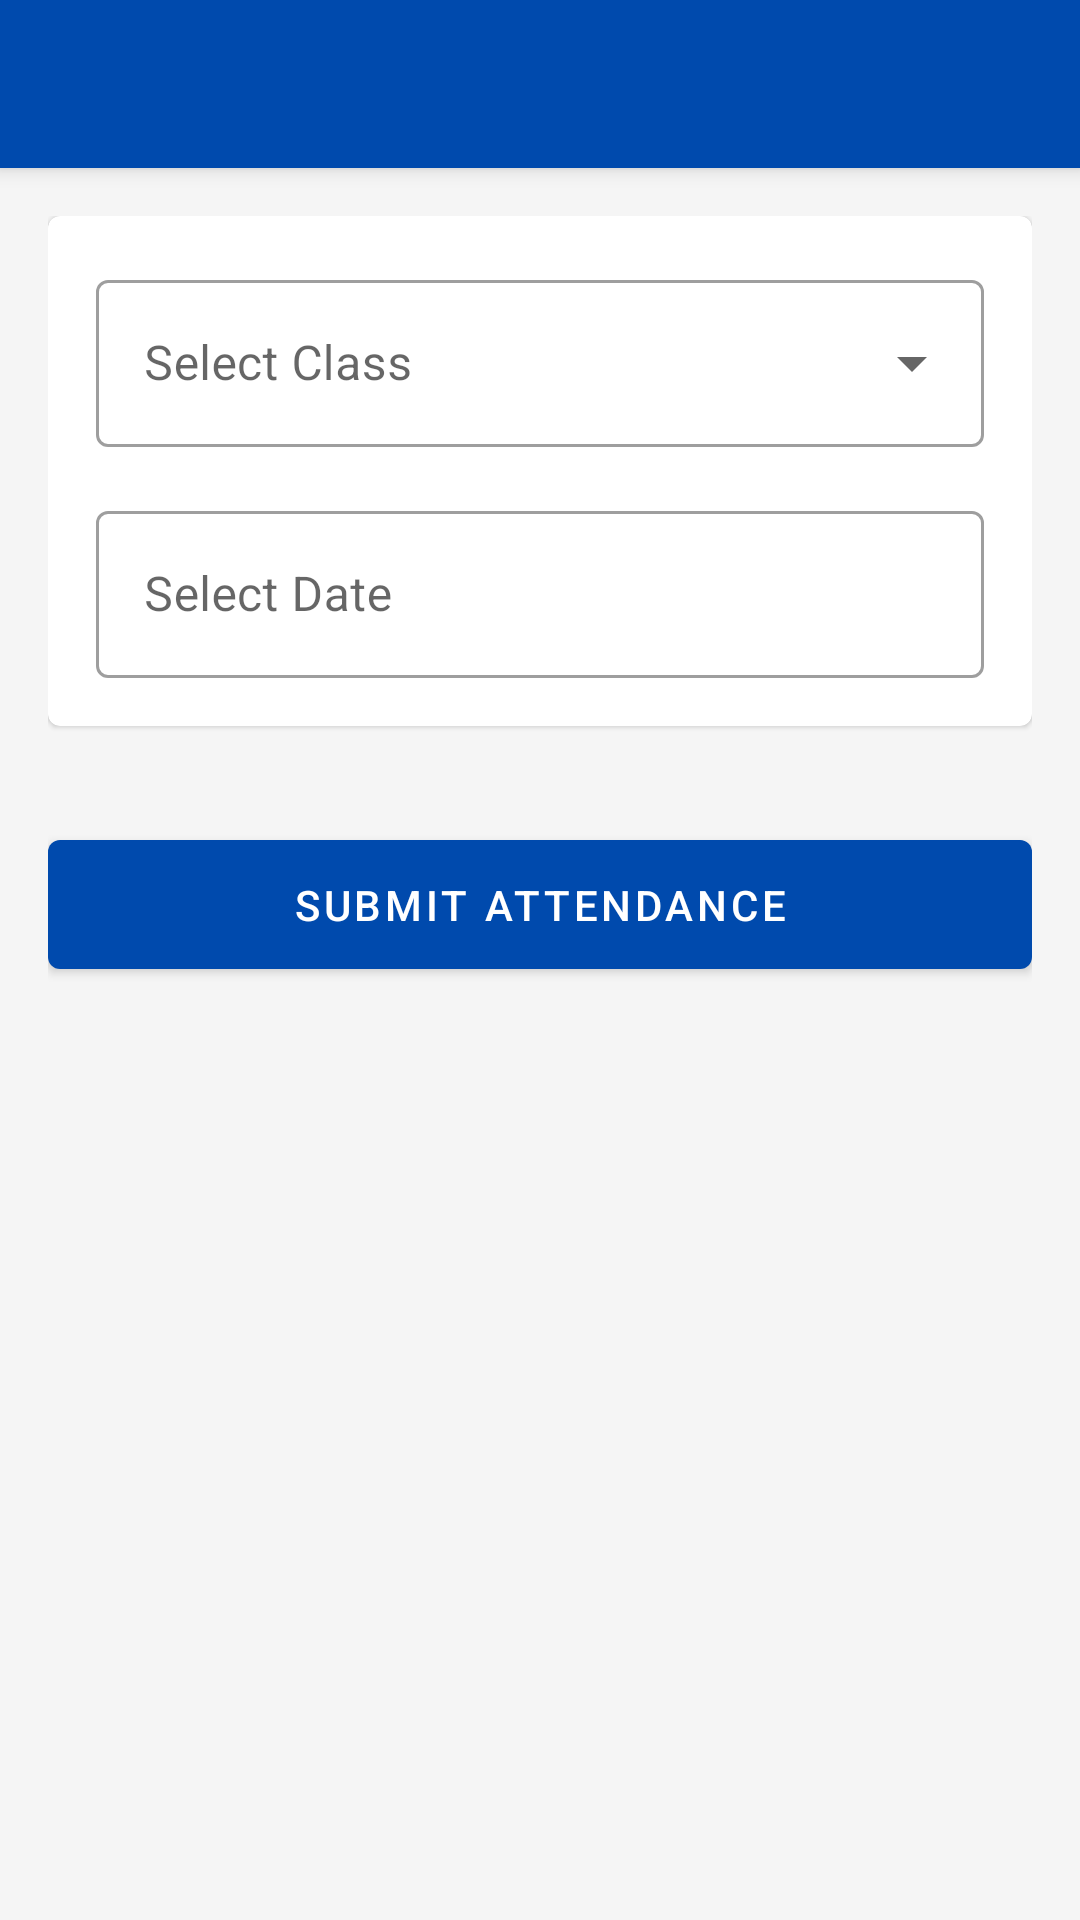

Write the Android layout XML for this screen, with the resource values it uses.
<!-- AndroidManifest.xml: application theme Theme.AttendWisePro -->
<!-- res/layout/activity_mark_attendance.xml -->
<?xml version="1.0" encoding="utf-8"?>
<androidx.coordinatorlayout.widget.CoordinatorLayout xmlns:android="http://schemas.android.com/apk/res/android"
    xmlns:app="http://schemas.android.com/apk/res-auto"
    android:layout_width="match_parent"
    android:layout_height="match_parent">

    <com.google.android.material.appbar.AppBarLayout
        android:layout_width="match_parent"
        android:layout_height="wrap_content">

        <androidx.appcompat.widget.Toolbar
            android:id="@+id/toolbar"
            android:layout_width="match_parent"
            android:layout_height="?attr/actionBarSize"
            android:background="?attr/colorPrimary"
            android:theme="@style/ThemeOverlay.MaterialComponents.Dark.ActionBar"/>

    </com.google.android.material.appbar.AppBarLayout>

    <androidx.core.widget.NestedScrollView
        android:layout_width="match_parent"
        android:layout_height="match_parent"
        app:layout_behavior="@string/appbar_scrolling_view_behavior">

        <LinearLayout
            android:layout_width="match_parent"
            android:layout_height="wrap_content"
            android:orientation="vertical"
            android:padding="16dp">

            <com.google.android.material.card.MaterialCardView
                android:layout_width="match_parent"
                android:layout_height="wrap_content"
                android:layout_marginBottom="16dp">

                <LinearLayout
                    android:layout_width="match_parent"
                    android:layout_height="wrap_content"
                    android:orientation="vertical"
                    android:padding="16dp">

                    <com.google.android.material.textfield.TextInputLayout
                        android:layout_width="match_parent"
                        android:layout_height="wrap_content"
                        android:layout_marginBottom="16dp"
                        style="@style/Widget.MaterialComponents.TextInputLayout.OutlinedBox.ExposedDropdownMenu">

                        <AutoCompleteTextView
                            android:id="@+id/spinnerClass"
                            android:layout_width="match_parent"
                            android:layout_height="wrap_content"
                            android:hint="@string/select_class"
                            android:inputType="none"/>

                    </com.google.android.material.textfield.TextInputLayout>

                    <com.google.android.material.textfield.TextInputLayout
                        android:layout_width="match_parent"
                        android:layout_height="wrap_content"
                        style="@style/Widget.MaterialComponents.TextInputLayout.OutlinedBox">

                        <com.google.android.material.textfield.TextInputEditText
                            android:id="@+id/etDate"
                            android:layout_width="match_parent"
                            android:layout_height="wrap_content"
                            android:hint="@string/select_date"
                            android:inputType="none"
                            android:focusable="false"/>

                    </com.google.android.material.textfield.TextInputLayout>

                </LinearLayout>

            </com.google.android.material.card.MaterialCardView>

            <androidx.recyclerview.widget.RecyclerView
                android:id="@+id/rvAttendance"
                android:layout_width="match_parent"
                android:layout_height="0dp"
                android:layout_weight="1"/>

            <com.google.android.material.button.MaterialButton
                android:id="@+id/btnSubmit"
                android:layout_width="match_parent"
                android:layout_height="wrap_content"
                android:text="@string/submit_attendance"
                android:layout_marginTop="16dp"
                android:padding="12dp"/>

        </LinearLayout>

    </androidx.core.widget.NestedScrollView>

</androidx.coordinatorlayout.widget.CoordinatorLayout>
<!-- resources referenced by this layout -->
<resources>
  <string name="select_class">Select Class</string>
  <string name="select_date">Select Date</string>
  <string name="submit_attendance">Submit Attendance</string>
  <style name="Theme.AttendWisePro" parent="Theme.MaterialComponents.Light.NoActionBar">
          
          <item name="colorPrimary">@color/colorPrimary</item>
          <item name="colorPrimaryVariant">@color/colorPrimaryDark</item>
          <item name="colorOnPrimary">@color/white</item>
          <item name="colorSecondary">@color/success_green</item>
          <item name="colorSecondaryVariant">@color/success_green</item>
          <item name="colorOnSecondary">@color/white</item>
          
          
          <item name="android:statusBarColor">?attr/colorPrimaryVariant</item>
          <item name="android:navigationBarColor">?attr/colorPrimaryVariant</item>
          
          
          <item name="android:windowBackground">@color/background_gray</item>
          
          
          <item name="android:textColorPrimary">@color/text_dark</item>
          <item name="android:textColorSecondary">@color/gray</item>
      </style>
  <color name="colorPrimary">#004AAD</color>
  <color name="colorPrimaryDark">#003C8A</color>
  <color name="white">#FFFFFF</color>
  <color name="success_green">#2ECC71</color>
  <color name="background_gray">#F5F5F5</color>
  <color name="text_dark">#333333</color>
  <color name="gray">#757575</color>
</resources>
